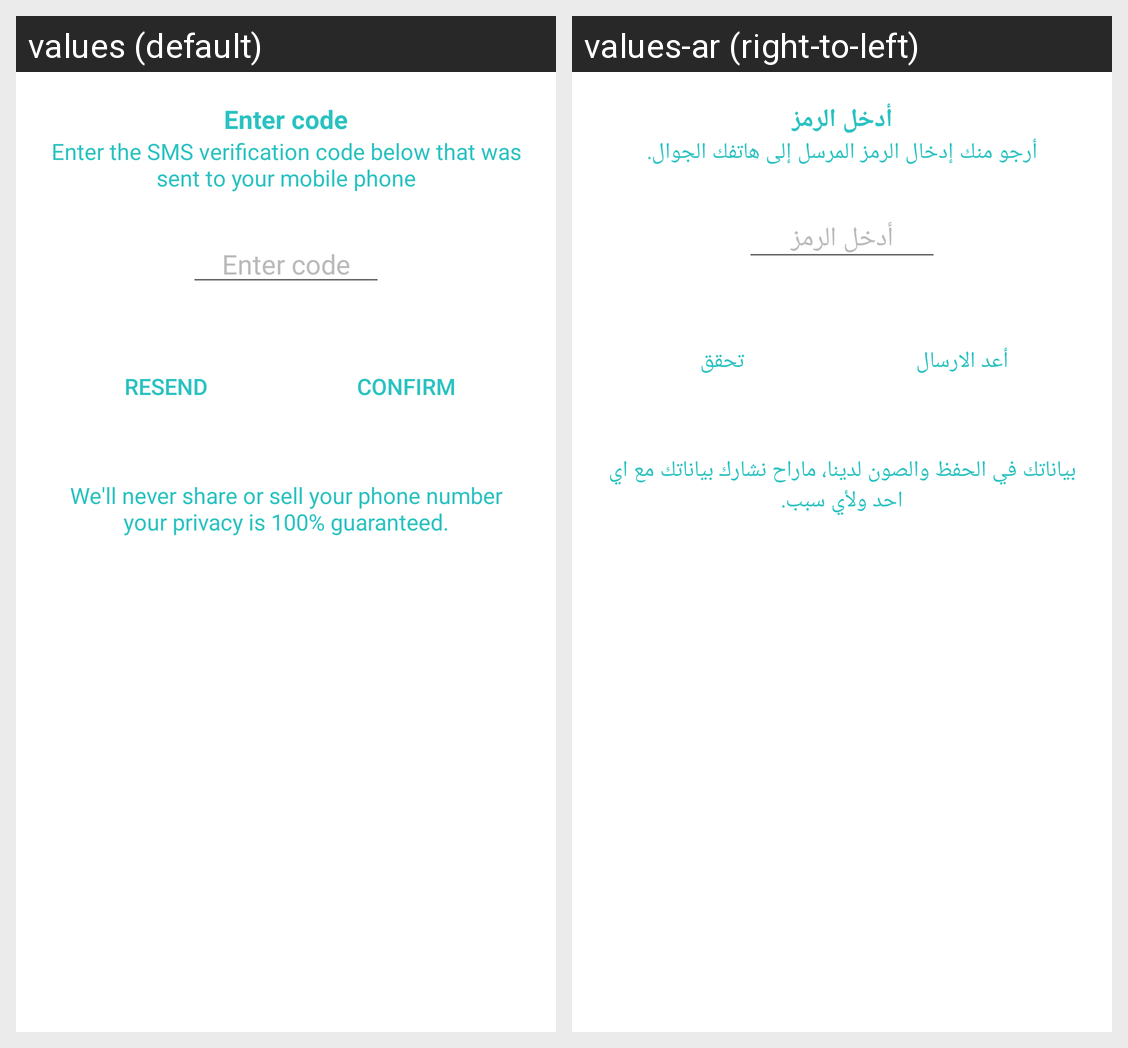

For this localized Android screen grid, give each drawn string resource with its value in every locale shown.
Android screen res/layout/fragment_code_verification.xml rendered under 2 locales, left to right: values (default), values-ar (right-to-left). Device: Nexus 5 (rendered at 1080×1920; each locale shown at half size, 540×960, under a caption strip naming it); theme AppTheme.
Strings drawn on this screen, with the default value and each locale's value (text and hints the layout hard-codes, and strings that could not be matched under every locale, appear in the picture but are not listed):

enter_code
  values: Enter code
  values-ar: أدخل الرمز

enter_the_sms_verification_code_below_that_was_sent_to_your_mobile_phone
  values: Enter the SMS verification code below that was sent to your mobile phone
  values-ar: أرجو منك إدخال الرمز المرسل إلى هاتفك الجوال.

resend
  values: Resend
  values-ar: أعد الارسال

confirm
  values: Confirm
  values-ar: تحقق

we_ll_never_share_or_sell_your_phone_number_your_privacy_is_100_guaranteed
  values: We'll never share or sell your phone number your privacy is 100% guaranteed.
  values-ar: بياناتك في الحفظ والصون لدينا، ماراح نشارك بياناتك مع اي احد ولأي سبب.
